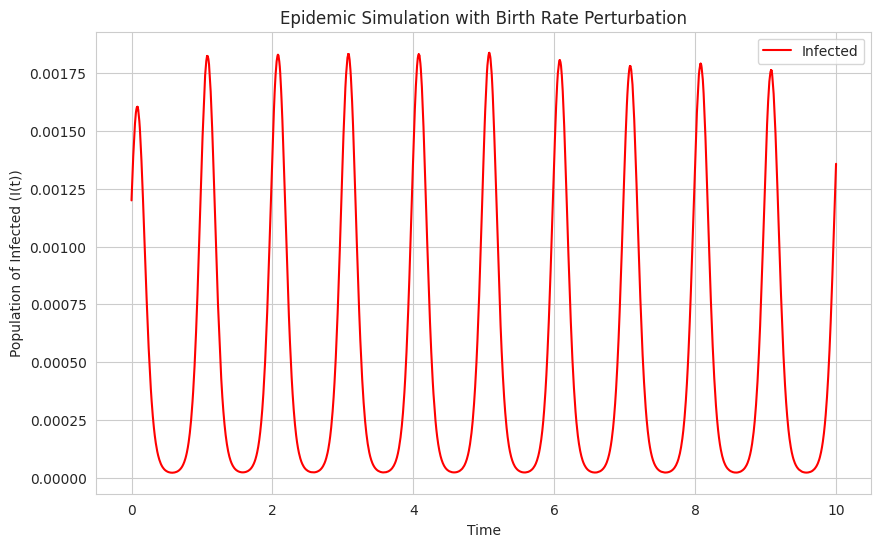

Here is the Python script that generated this plot:
import numpy as np
import matplotlib.pyplot as plt
import seaborn as sns
import pandas as pd

def dW(delta_t: float) -> float:
    """Sample a random number at each call."""
    return np.random.normal(loc=0.0, scale=np.sqrt(delta_t))

def simulate_epidemic(mu, b0, b1, phi, gamma, ni, alpha, S0, I0, R0, t_in, t_end, num_steps):
    dt = (t_end - t_in) / num_steps
    TS = np.linspace(t_in, t_end, num_steps + 1)

    S, I, R = np.zeros(num_steps + 1), np.zeros(num_steps + 1), np.zeros(num_steps + 1)
    S[0], I[0], R[0] = S0, I0, R0

    for i in range(1, num_steps + 1):
        t = t_in + (i - 1) * dt
        beta = b0 * (1 + b1 * np.cos(2 * np.pi * t + phi))
        mu_tilde = mu + alpha * dW(dt)

        # Update equations using Euler-Maruyama method
        dS = (mu_tilde - mu * S[i - 1] - beta * S[i - 1] * I[i - 1] + gamma * R[i - 1]) * dt + alpha * (1 - S[i - 1]) * dW(dt)
        dI = (beta * S[i - 1] * I[i - 1] - ni * I[i - 1] - mu_tilde * I[i - 1]) * dt - alpha * I[i - 1] * dW(dt)
        dR = (ni * I[i - 1] - mu * R[i - 1] - gamma * R[i - 1]) * dt - alpha * R[i - 1] * dW(dt)

        # Update states
        S[i] = S[i - 1] + dS
        I[i] = I[i - 1] + dI
        R[i] = R[i - 1] + dR

    return pd.DataFrame({'Time': TS, 'Susceptible': S, 'Infected': I, 'Recovered': R})

def plot_epidemic_results(data):
    sns.set_style('whitegrid')
    plt.figure(figsize=(10, 6))

    # Plot the results
    sns.lineplot(x='Time', y='Infected', data=data, label='Infected', color='red')
    plt.xlabel('Time')
    plt.ylabel('Population of Infected (I(t))')
    plt.title('Epidemic Simulation with Birth Rate Perturbation')
    plt.legend()
    plt.show()

# Parameters
mu_val, b0_val, b1_val, phi_val, gamma_val, ni_val, alpha_val = 0.015, 36.4, 0.38, 1.07, 1.8, 36, 0.009
S0_val, I0_val, R0_val = 0.9988, 0.0012, 0.0
t_initial, t_final, num_steps_val = 0, 10, 50000

# Run simulation
epidemic_data = simulate_epidemic(mu_val, b0_val, b1_val, phi_val, gamma_val, ni_val, alpha_val,
                                  S0_val, I0_val, R0_val, t_initial, t_final, num_steps_val)

# Plot results
plot_epidemic_results(epidemic_data)
